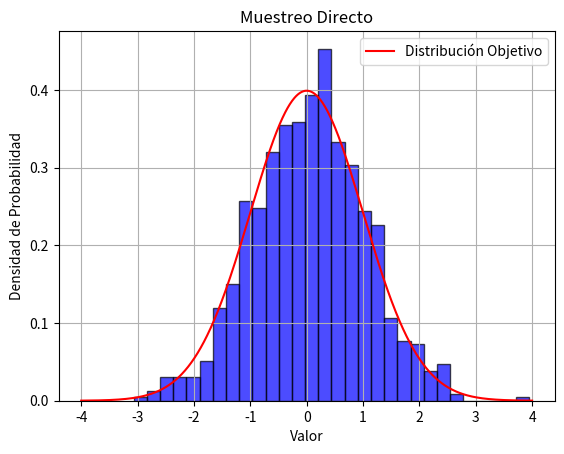

The matplotlib source for this figure:
# [redacted]

#-> Muestreo Directo (Direct Sampling): se generan muestras directamente de la distribución de probabilidad deseada.

import numpy as np #Importamos las librerias necesarias.
import matplotlib.pyplot as plt

def target_distribution(x): #Función de densidad de probabilidad.
    return np.exp(-x ** 2 / 2) / np.sqrt(2 * np.pi) #Distribución normal estándar.

def direct_sampling(num_samples): #Muestreo directo.
    samples = np.random.normal(0, 1, num_samples) #Generamos muestras utilizando una distribución normal estándar.
    return samples

num_samples = 1000 #Número de muestras a generar.
samples = direct_sampling(num_samples) #Generamos muestras utilizando muestreo directo.

plt.hist(samples, bins=30, density=True, alpha=0.7, color='blue', edgecolor='black') #Creamos un histograma de las muestras generadas.

x = np.linspace(-4, 4, 1000) #Graficamos la función de densidad de probabilidad objetivo.
plt.plot(x, target_distribution(x), 'r-', label='Distribución Objetivo')
plt.title('Muestreo Directo') #Le ponemos titulo a nuestra grafica.
plt.xlabel('Valor') #Le ponemos etiqueta al eje X y Y.
plt.ylabel('Densidad de Probabilidad')
plt.legend() #Ponemos una leyenda.
plt.grid(True) #Mostramos la cuadricula.
plt.show() #Mostramos nuestro gráfico.